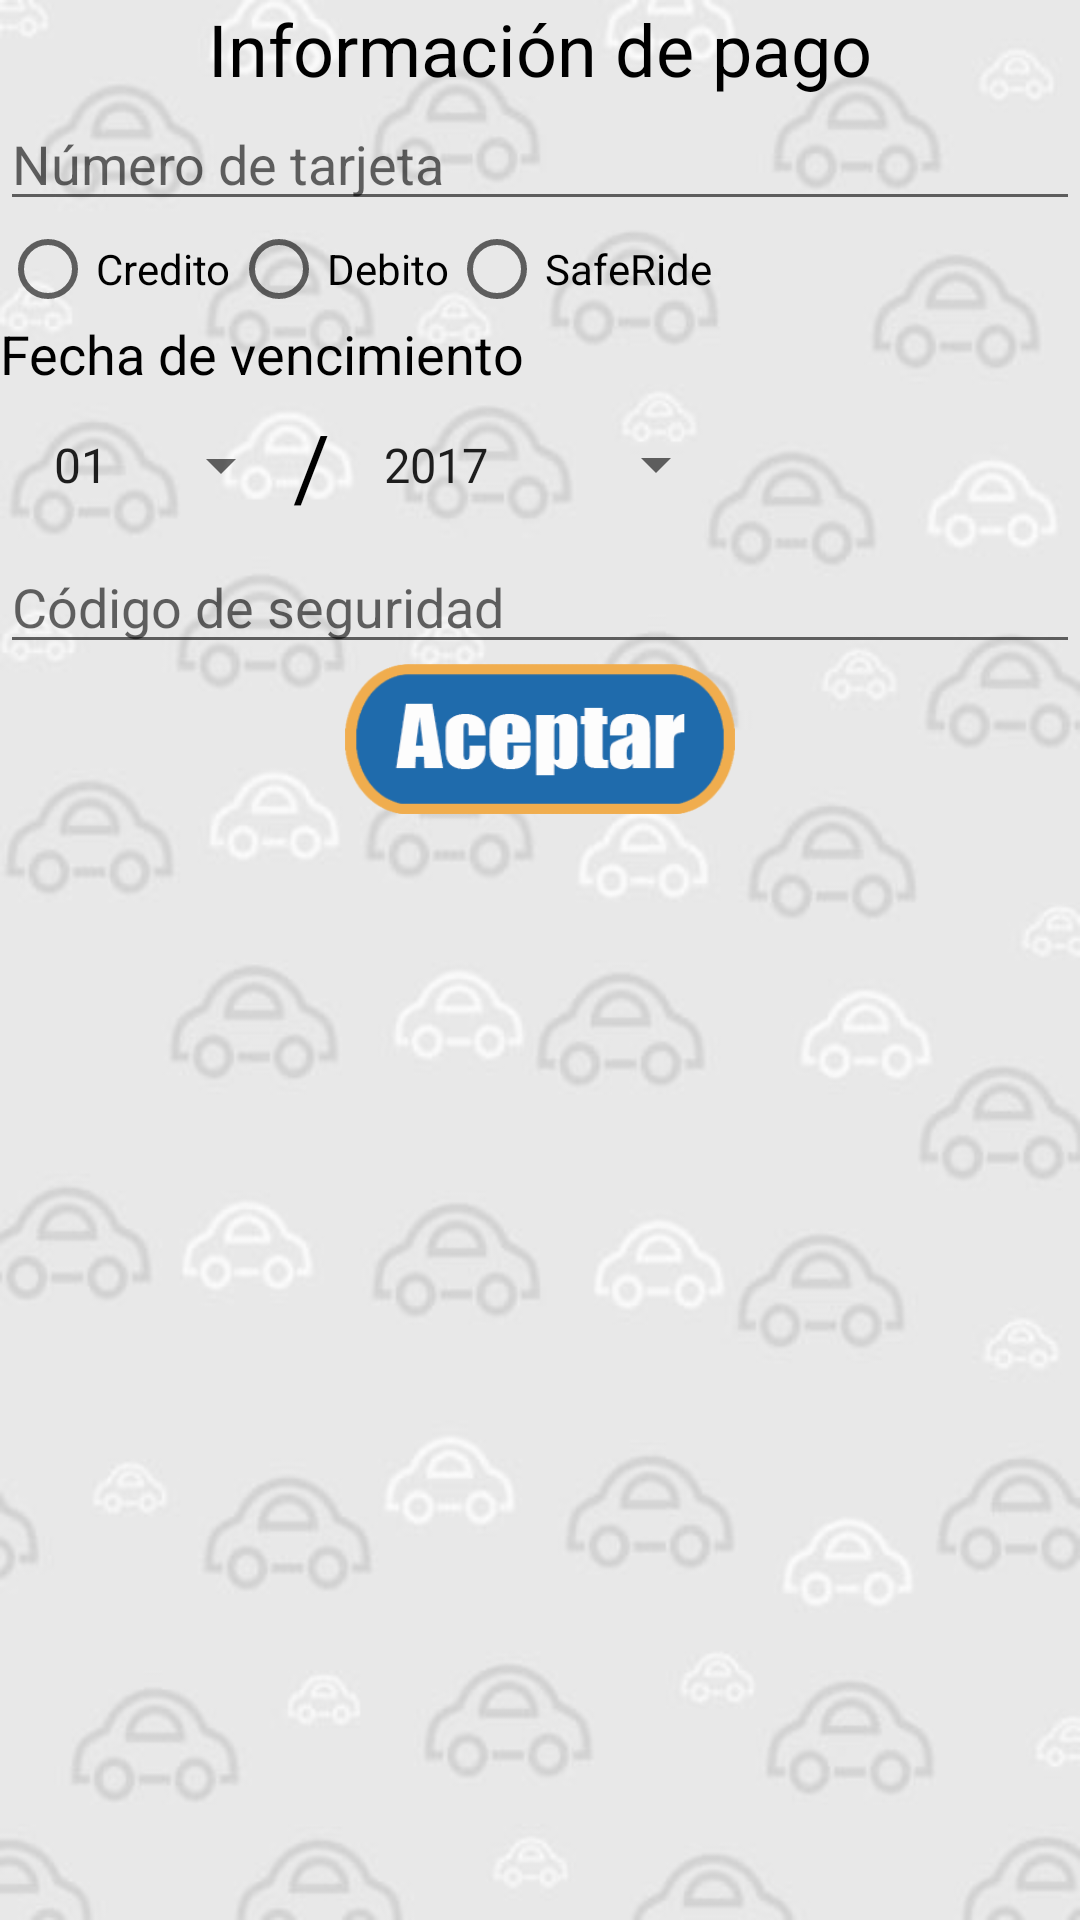

This screen was rendered from an Android layout file. Write that file and the resources it references.
<!-- AndroidManifest.xml: application theme AppTheme -->
<!-- res/layout/activity_info_tarjeta.xml -->
<?xml version="1.0" encoding="utf-8"?>
<ScrollView xmlns:android="http://schemas.android.com/apk/res/android"
    xmlns:tools="http://schemas.android.com/tools"
    android:id="@+id/activity_info_tarjeta"
    android:layout_width="match_parent"
    android:layout_height="match_parent"
    android:background="@drawable/fondo"
    tools:context="mx.edu.uts.saferide.InfoTarjeta">
    <LinearLayout
        android:layout_width="match_parent"
        android:layout_height="wrap_content"
        android:orientation="vertical"
        android:layout_marginTop="@dimen/activity_vertical_margin">

        <TextView
            android:text="@string/infopago"
            android:layout_width="match_parent"
            android:layout_height="wrap_content"
            android:id="@+id/textView14"
            android:textSize="24sp"
            android:gravity="center"
            android:layout_margin="@dimen/activity_vertical_margin"
            android:textColor="@android:color/black" />

        <EditText
            android:layout_width="match_parent"
            android:layout_height="wrap_content"
            android:inputType="number"
            android:ems="10"
            android:id="@+id/txtNumTarjeta"
            android:layout_margin="@dimen/activity_vertical_margin"
            android:layout_gravity="center"
            android:hint="@string/numtarjeta" />


        <RadioGroup
            android:id="@+id/rgTarjeta"
            android:orientation="horizontal"
            android:layout_width="match_parent"
            android:layout_height="wrap_content">

            <RadioButton
                android:text="@string/credito"
                android:layout_width="wrap_content"
                android:layout_height="wrap_content"
                android:id="@+id/rbCredito"
                android:layout_margin="@dimen/activity_horizontal_margin" />

            <RadioButton
                android:text="@string/debito"
                android:layout_width="wrap_content"
                android:layout_height="wrap_content"
                android:id="@+id/rbDebito"
                android:layout_margin="@dimen/activity_horizontal_margin" />

            <RadioButton
                android:text="@string/saferido"
                android:layout_width="wrap_content"
                android:layout_height="wrap_content"
                android:layout_margin="@dimen/activity_horizontal_margin"
                android:id="@+id/rbSafe" />
        </RadioGroup>


        <TextView
            android:text="@string/fechav"
            android:layout_width="match_parent"
            android:layout_height="wrap_content"
            android:id="@+id/textView16"
            android:textSize="18sp"
            android:layout_marginStart="@dimen/activity_horizontal_margin"
            android:textColor="@android:color/black" />

        <LinearLayout
            android:orientation="horizontal"
            android:layout_width="match_parent"
            android:layout_height="match_parent"
            android:weightSum="1">

            <Spinner
                android:layout_width="65dp"
                android:layout_height="50dp"
                android:id="@+id/dpMes"
                android:entries="@array/meses_array"
                android:prompt="@string/meses"
                android:layout_weight="0.18"
                style="@style/spinnerItemStyle"
                android:layout_gravity="center"/>

            <TextView
                android:text="@string/slash"
                android:layout_width="wrap_content"
                android:layout_height="wrap_content"
                android:id="@+id/textView17"
                android:layout_weight="0.00"
                android:textSize="30sp"
                android:textColor="@android:color/black"
                android:layout_margin="@dimen/activity_vertical_margin"
                android:layout_gravity="center"/>

            <Spinner
                android:layout_width="wrap_content"
                android:layout_height="wrap_content"
                android:id="@+id/dpYear"
                android:layout_weight="0.18"
                android:entries="@array/anios_array"
                android:prompt="@string/anio"
                style="@style/spinnerItemStyle"
                android:layout_gravity="center"/>

        </LinearLayout>

        <EditText
            android:layout_width="match_parent"
            android:layout_height="wrap_content"
            android:inputType="number"
            android:ems="10"
            android:id="@+id/txtCodigo"
            android:layout_margin="@dimen/activity_vertical_margin"
            android:layout_gravity="center"
            android:hint="@string/codigo" />

        <Button
            android:layout_width="130dp"
            android:layout_height="50dp"
            android:id="@+id/btnaceptar"
            android:background="@drawable/aceptar"
            android:layout_margin="@dimen/activity_vertical_margin"
            android:layout_gravity="center"
            android:onClick="registrarTarjetaOnClick"/>
    </LinearLayout>

</ScrollView>
<!-- resources referenced by this layout -->
<resources>
  <string-array name="anios_array">
          <item>2017</item>
          <item>2018</item>
          <item>2019</item>
          <item>2020</item>
          <item>2021</item>
          <item>2022</item>
          <item>2023</item>
          <item>2024</item>
          <item>2025</item>
          <item>2026</item>
          <item>2027</item>
          <item>2028</item>
          <item>2029</item>
          <item>2030</item>
      </string-array>
  <string-array name="meses_array">
          <item>01</item>
          <item>02</item>
          <item>03</item>
          <item>04</item>
          <item>05</item>
          <item>06</item>
          <item>07</item>
          <item>08</item>
          <item>09</item>
          <item>10</item>
          <item>11</item>
          <item>12</item>
      </string-array>
  <!-- drawable aceptar: png bitmap (drawable, 24815 bytes) -->
  <!-- drawable fondo: png bitmap (drawable, 80614 bytes) -->
  <string name="anio">0000</string>
  <string name="codigo">Código de seguridad</string>
  <string name="credito">Credito</string>
  <string name="debito">Debito</string>
  <string name="fechav">Fecha de vencimiento</string>
  <string name="infopago">Información de pago</string>
  <string name="meses">00</string>
  <string name="numtarjeta">Número de tarjeta</string>
  <string name="saferido">SafeRide</string>
  <string name="slash">/</string>
  <style name="spinnerItemStyle">
          <item name="android:padding">10dp</item>
          <item name="android:textSize">20sp</item>
          <item name="android:textColor">#FFFFFF</item>
      </style>
  <style name="AppTheme" parent="Theme.AppCompat.Light.DarkActionBar">
          
          <item name="colorPrimary">@color/colorPrimary</item>
          <item name="colorPrimaryDark">@color/colorPrimaryDark</item>
          <item name="colorAccent">#0099cc</item>
      </style>
  <!-- not gathered from this repository: default colours our renderer supplied (Android Studio template values) -->
  <color name="colorPrimary">#FF6200EE</color>
  <color name="colorPrimaryDark">#FF3700B3</color>
</resources>
